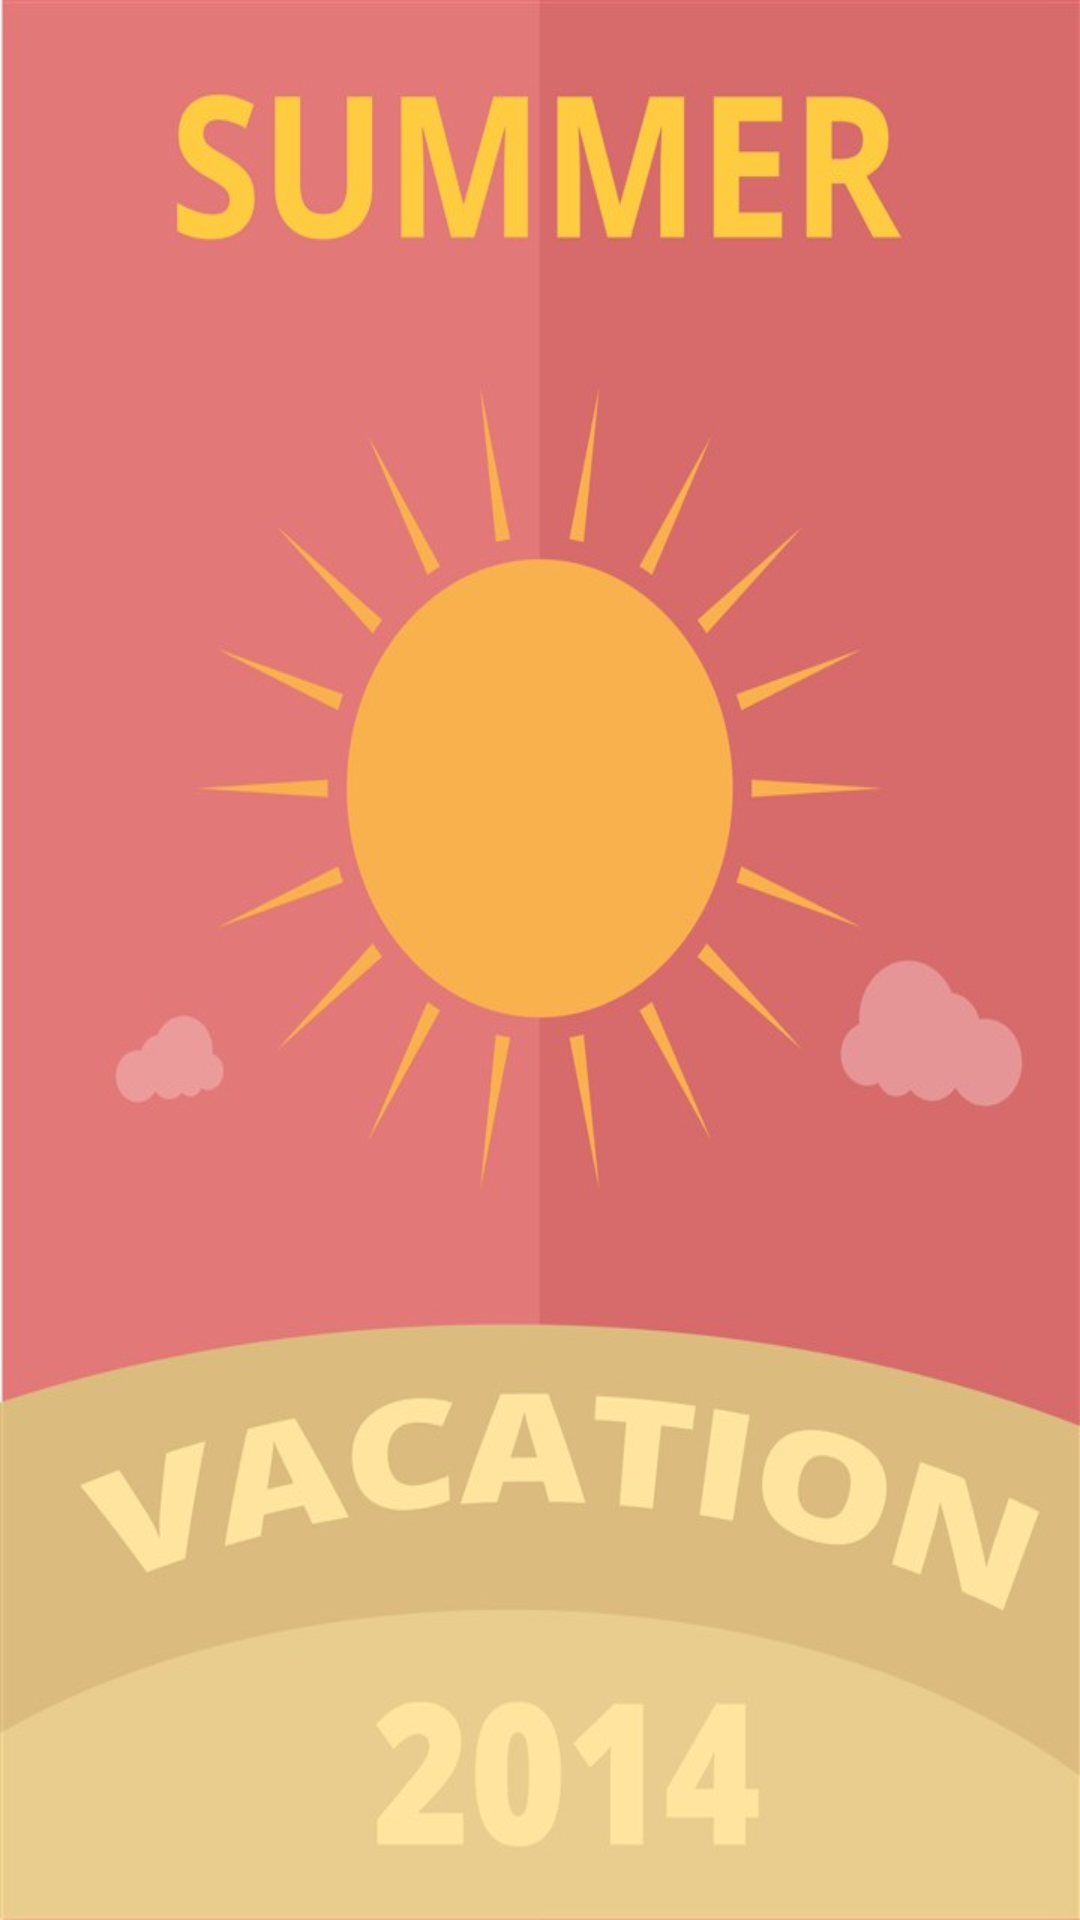

This screen was rendered from an Android layout file. Write that file and the resources it references.
<!-- AndroidManifest.xml: application theme Theme.AppCompat.Light.NoActionBar -->
<!-- res/layout/activity_splash.xml -->
<?xml version="1.0" encoding="utf-8"?>
<LinearLayout xmlns:android="http://schemas.android.com/apk/res/android"
    xmlns:app="http://schemas.android.com/apk/res-auto"
    xmlns:tools="http://schemas.android.com/tools"
    android:layout_width="match_parent"
    android:layout_height="match_parent"
    tools:context=".SplashActivity"
    >

    <ImageView
        android:id="@+id/splash_bg"
        android:layout_width="match_parent"
        android:layout_height="match_parent"
        android:scaleType="fitXY"
        android:src="@drawable/splash" />

</LinearLayout>
<!-- resources referenced by this layout -->
<resources>
  <!-- drawable splash: jpg bitmap (drawable, 49835 bytes) -->
</resources>
